Run: headless pygame with SDL's dummy video driver; simulated clock (each Clock.tick advances the game by its frame time, no real sleeping); random seed 0; keys injected as events and as key.get_pressed() state; no mouse input.
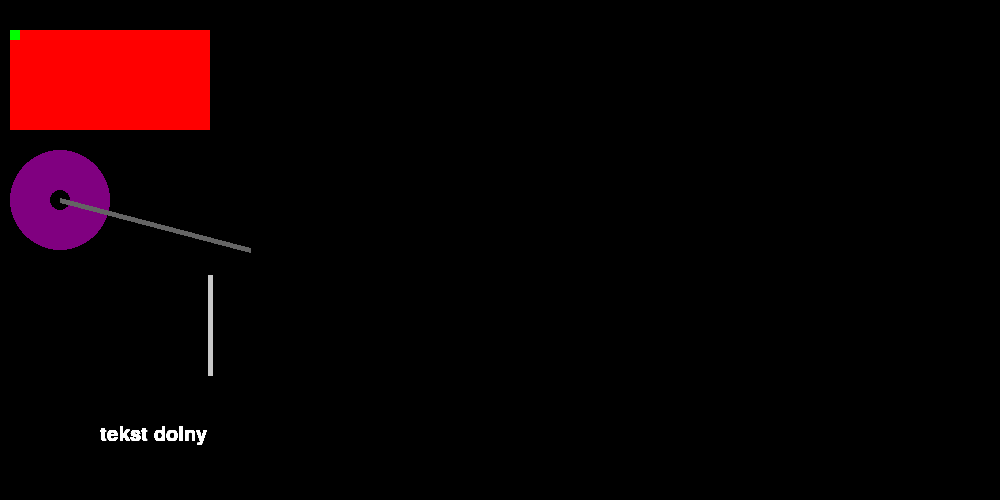
Frame 1 of 4 · flips 1–60 · no input
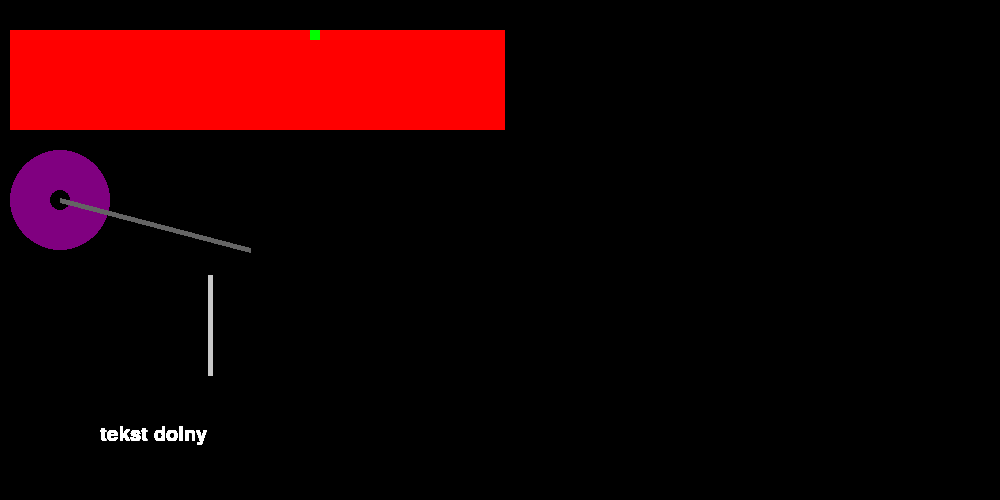
Frame 2 of 4 · flips 61–180 · tapped SPACE, RETURN · held RIGHT (→), D
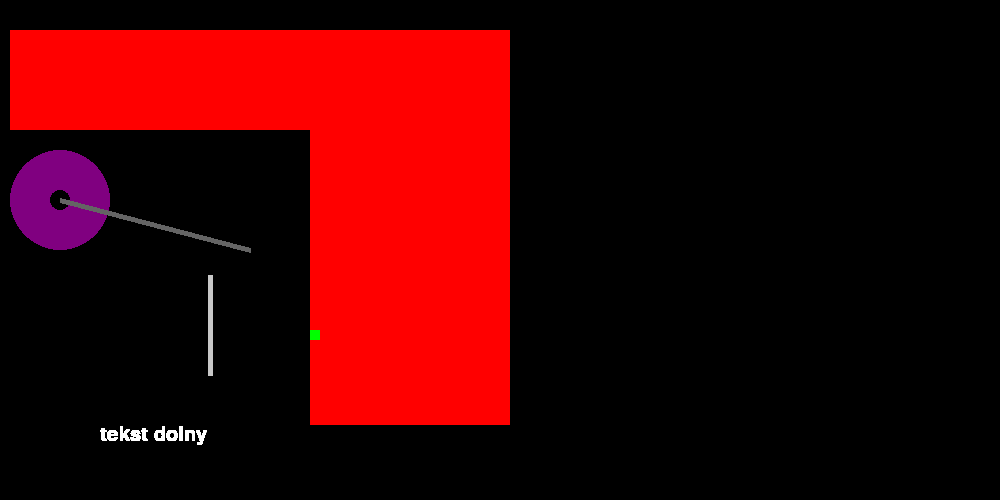
Frame 3 of 4 · flips 181–300 · held DOWN (↓), S
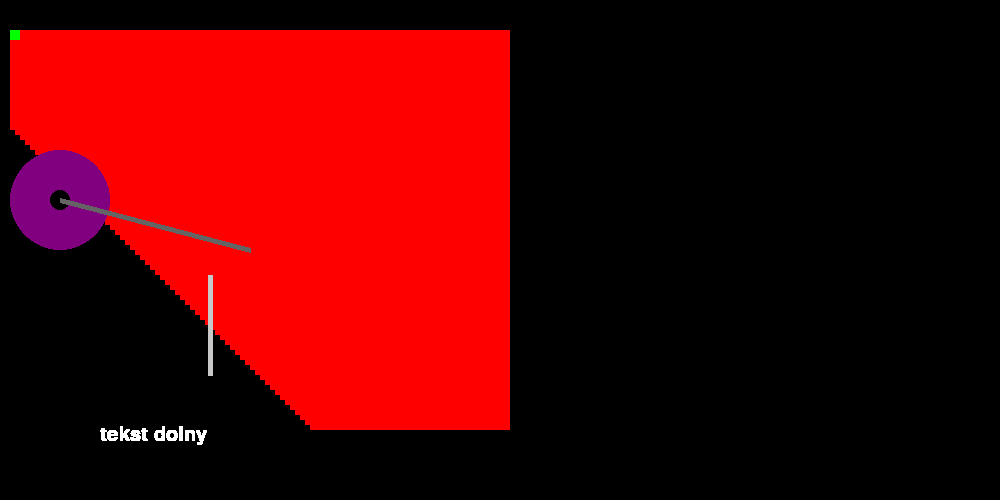
Frame 4 of 4 · flips 301–420 · held LEFT (←), A, UP (↑), W

The pygame program that drew these frames:

import pygame

pygame.init()
# definiowanie okna gry
win = pygame.display.set_mode((1000, 500))
# wyświetlenie okna gry
pygame.display.set_caption("Moja Gra")

run = True
KOLOR = (255, 0, 0)
x = 10
y = 30
szer = 200
wys = 100
while run:
    for event in pygame.event.get():
        if event.type == pygame.QUIT:
            run = False
            
    # pygame.draw(win,)
    # funkcja rysująca kwadrat
    pygame.draw.rect(win, KOLOR, (x, y, szer, wys))
    pygame.draw.circle(win, (128, 0, 128), (60, 200), 50, 40)
    # linia pozioma
    pygame.draw.line(win, (100,100,100), (60, 200), (250, 250), 5)
    # linia pionowa
    pygame.draw.line(win, (200,200,200), (210, 275), (210, 375), 5)
    font = pygame.font.SysFont('comicsans', 30)
    label = font.render('tekst dolny ', 1, (255, 255, 255))
    win.blit(label, (100, 425))
    
    # opóźnienie w grze
    pygame.time.delay(50)
    # obsługa zdarzeń 
    keys = pygame.key.get_pressed()
    # warunki do zmiany pozycji obiektu
    krok = 5
    if keys[pygame.K_LEFT] :
        x -= krok
    if keys[pygame.K_RIGHT] :
        x += krok
    if keys[pygame.K_UP] :
        y -= krok
    if keys[pygame.K_DOWN] :
        y += krok
    pygame.draw.rect(win, (0, 255, 0), (x, y, 10, 10))
    pygame.display.update()
    # odświeżenie ekranu 
    pygame.display.update()
